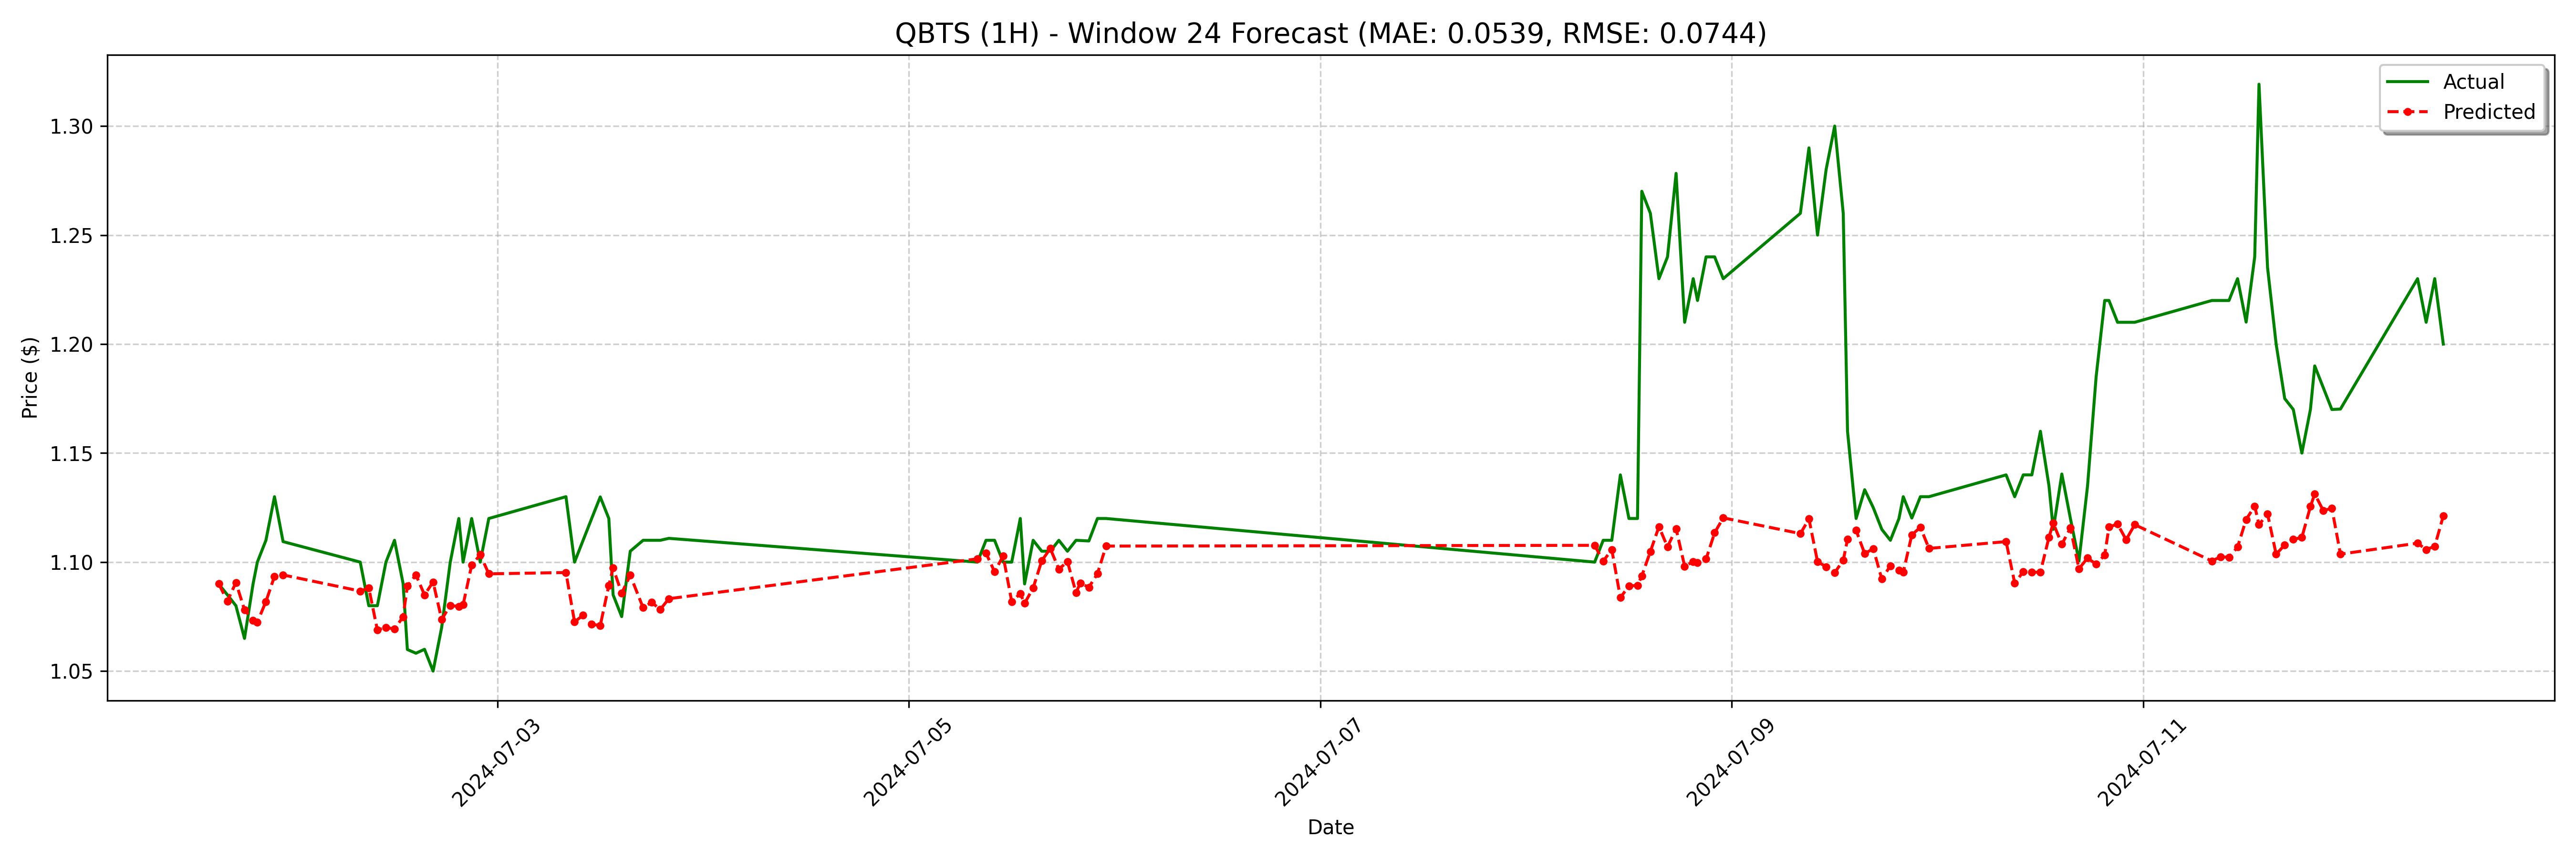

The table this chart was drawn from, first rows:
date, actual, forecast
2024-07-01 15:30:00, 1.09, 1.09
2024-07-01 16:30:00, 1.085, 1.082
2024-07-01 17:30:00, 1.08, 1.091
2024-07-01 18:30:00, 1.065, 1.078
2024-07-01 19:30:00, 1.09, 1.073
2024-07-01 20:00:00, 1.1, 1.072
2024-07-01 21:00:00, 1.11, 1.082
2024-07-01 22:00:00, 1.13, 1.093
2024-07-01 23:00:00, 1.109, 1.094
2024-07-02 08:00:00, 1.1, 1.087
2024-07-02 09:00:00, 1.08, 1.088
2024-07-02 10:00:00, 1.08, 1.069
2024-07-02 11:00:00, 1.1, 1.07
2024-07-02 12:00:00, 1.11, 1.069
2024-07-02 13:00:00, 1.09, 1.075
2024-07-02 13:30:00, 1.06, 1.089
2024-07-02 14:30:00, 1.058, 1.094
2024-07-02 15:30:00, 1.06, 1.085
2024-07-02 16:30:00, 1.05, 1.091
2024-07-02 17:30:00, 1.07, 1.074
2024-07-02 18:30:00, 1.1, 1.08
2024-07-02 19:30:00, 1.12, 1.08
2024-07-02 20:00:00, 1.1, 1.08
2024-07-02 21:00:00, 1.12, 1.099
2024-07-02 22:00:00, 1.1, 1.103
2024-07-02 23:00:00, 1.12, 1.095
2024-07-03 08:00:00, 1.13, 1.095
2024-07-03 09:00:00, 1.1, 1.073
2024-07-03 10:00:00, 1.11, 1.076
2024-07-03 11:00:00, 1.12, 1.072
2024-07-03 12:00:00, 1.13, 1.071
2024-07-03 13:00:00, 1.12, 1.089
2024-07-03 13:30:00, 1.085, 1.097
2024-07-03 14:30:00, 1.075, 1.086
2024-07-03 15:30:00, 1.105, 1.094
2024-07-03 17:00:00, 1.11, 1.079
2024-07-03 18:00:00, 1.11, 1.082
2024-07-03 19:00:00, 1.11, 1.078
2024-07-03 20:00:00, 1.111, 1.083
2024-07-05 08:00:00, 1.1, 1.101
2024-07-05 09:00:00, 1.11, 1.104
2024-07-05 10:00:00, 1.11, 1.096
2024-07-05 11:00:00, 1.1, 1.103
2024-07-05 12:00:00, 1.1, 1.082
2024-07-05 13:00:00, 1.12, 1.086
2024-07-05 13:30:00, 1.09, 1.081
2024-07-05 14:30:00, 1.11, 1.088
2024-07-05 15:30:00, 1.105, 1.101
2024-07-05 16:30:00, 1.105, 1.106
2024-07-05 17:30:00, 1.11, 1.097
2024-07-05 18:30:00, 1.105, 1.1
2024-07-05 19:30:00, 1.11, 1.086
2024-07-05 20:00:00, 1.11, 1.09
2024-07-05 21:00:00, 1.11, 1.088
2024-07-05 22:00:00, 1.12, 1.095
2024-07-05 23:00:00, 1.12, 1.107
2024-07-08 08:00:00, 1.1, 1.108
2024-07-08 09:00:00, 1.11, 1.1
2024-07-08 10:00:00, 1.11, 1.106
2024-07-08 11:00:00, 1.14, 1.084
... 68 more rows
